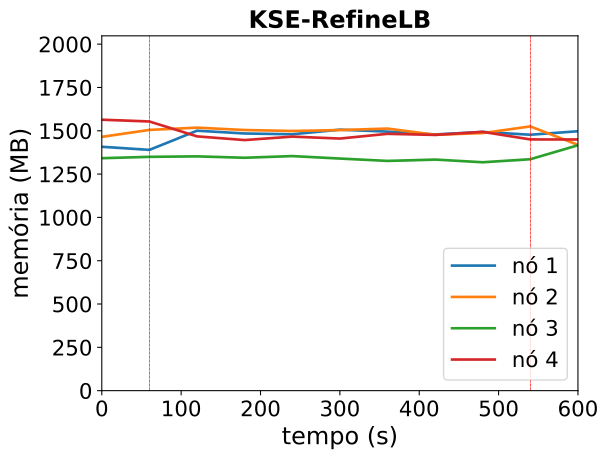

Values plotted in this chart, from the file beside it:
timestamp, ppgcc-m02_pod_amount, ppgcc-m02_memory, ppgcc-m02_cpu, ppgcc-m03_pod_amount, ppgcc-m03_memory, ppgcc-m03_cpu, ppgcc-m04_pod_amount, ppgcc-m04_memory, ppgcc-m04_cpu, ppgcc-m05_pod_amount, ppgcc-m05_memory, ppgcc-m05_cpu
0, 2, 1441432, 340129119, 3, 1500084, 526325929, 2, 1373924, 222512968, 3, 1601428, 870008605
60, 2, 1423084, 373815439, 3, 1541136, 555019406, 2, 1381976, 213632291, 3, 1590868, 788350450
120, 3, 1536472, 482617104, 3, 1554468, 603524263, 2, 1384748, 219302372, 2, 1502956, 705437404
180, 3, 1519972, 437362537, 3, 1540476, 530943505, 2, 1376564, 214699391, 2, 1481044, 724372913
240, 3, 1515352, 425404067, 3, 1534800, 555419769, 2, 1386464, 219018446, 2, 1501504, 753037358
300, 3, 1542544, 468739283, 3, 1540212, 557079697, 2, 1371812, 199663029, 2, 1490020, 697225576
360, 3, 1531060, 424182984, 3, 1549056, 609014750, 2, 1357820, 191965585, 2, 1518004, 724978948
420, 3, 1514296, 398530207, 3, 1512228, 518902340, 2, 1365740, 192982482, 2, 1511536, 815368803
480, 3, 1529212, 445744885, 3, 1522260, 488893845, 2, 1349900, 240540395, 2, 1529620, 791063001
540, 3, 1512580, 426979110, 3, 1561860, 558957202, 2, 1367852, 251087613, 2, 1484872, 734089603
600, 3, 1533304, 484706166, 2, 1452300, 499647396, 3, 1450616, 308523117, 2, 1484608, 698920508
